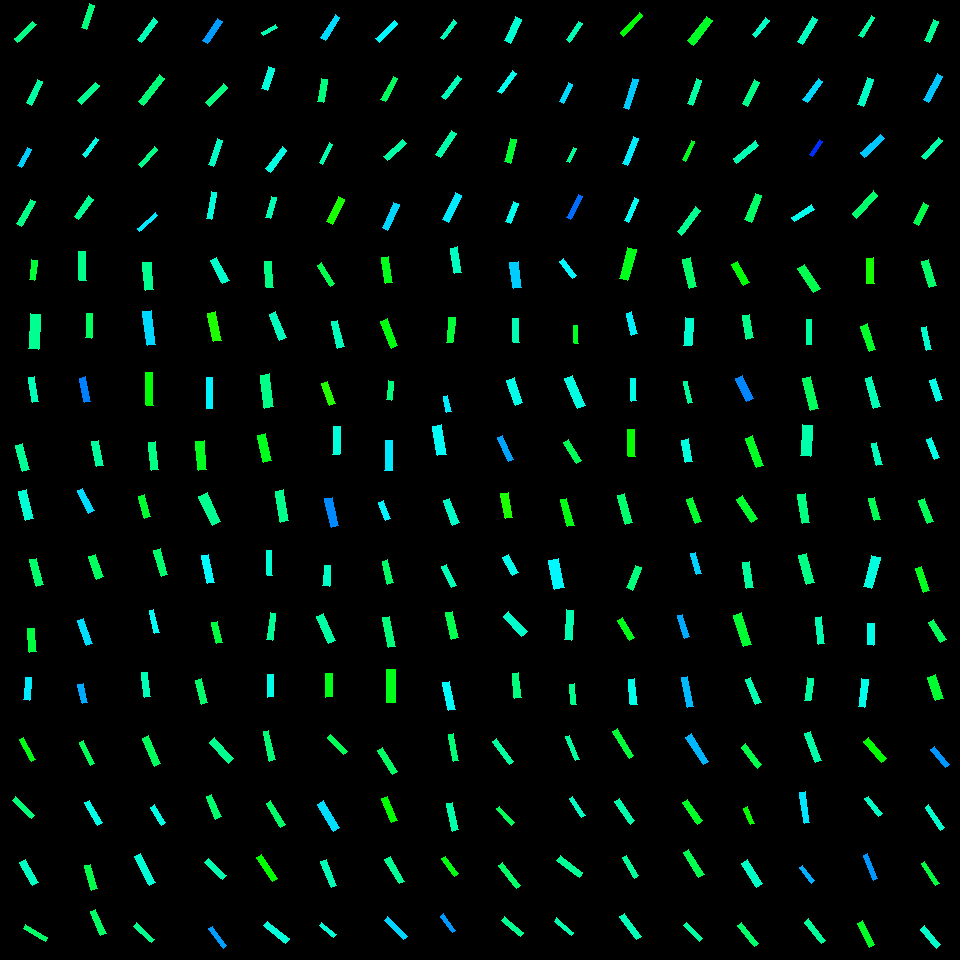

Values plotted in this chart, from the file beside it:
, angleRotated, color, length, logWidthLengthRatio, x, y, centerX, centerY, width, lengthRotatedProjectX, widthRotatedProjectX, lengthRotatedProjectY, widthRotatedProjectY, vertexRightBottom, vertexRightTop, vertexLeftBottom, vertexLeftTop
0, 2.394, 0.42, 25.66, -1.744, 25.12, 31.81, 30, 30, 4.485, -18.81, 3.051, 17.45, -3.288, (17, 42), (14, 38), (36, 24), (32, 21)
1, 1.991, 0.441, 25.84, -1.554, 34.57, 92.29, 30, 90, 5.464, -10.53, 4.99, 23.59, -2.228, (31, 105), (26, 102), (42, 81), (37, 79)
2, 2.089, 0.5305, 20.83, -1.538, 24.37, 157.8, 30, 150, 4.473, -10.32, 3.885, 18.09, -2.217, (21, 167), (17, 165), (31, 149), (27, 147)
3, 2.111, 0.4206, 28.01, -1.588, 26.02, 212.5, 30, 210, 5.724, -14.4, 4.91, 24.03, -2.942, (21, 226), (16, 223), (35, 201), (30, 199)
4, 1.877, 0.4145, 25.66, -1.55, 88.17, 16.58, 90, 30, 5.446, -7.732, 5.193, 24.46, -1.641, (86, 29), (81, 27), (94, 5), (89, 3)
5, 2.347, 0.428, 25.27, -1.506, 88.63, 93.04, 90, 90, 5.605, -17.7, 4, 18.03, -3.925, (81, 104), (77, 100), (99, 85), (95, 82)
6, 2.206, 0.484, 22.11, -1.61, 90.44, 147.4, 90, 150, 4.421, -13.11, 3.56, 17.8, -2.623, (85, 157), (82, 154), (98, 139), (95, 137)
7, 2.192, 0.429, 24.76, -1.551, 83.76, 207.6, 90, 210, 5.249, -14.4, 4.27, 20.14, -3.053, (78, 219), (74, 216), (93, 199), (88, 195)
8, 2.209, 0.4541, 27.17, -1.586, 147.5, 30.33, 150, 30, 5.561, -16.18, 4.468, 21.83, -3.311, (141, 42), (137, 39), (157, 21), (153, 17)
9, 2.227, 0.4115, 34.57, -1.693, 151.5, 90.11, 150, 90, 6.358, -21.1, 5.036, 27.38, -3.881, (143, 105), (138, 101), (164, 78), (159, 74)
10, 2.276, 0.4215, 24.26, -1.762, 148.2, 157, 150, 150, 4.165, -15.73, 3.172, 18.47, -2.7, (141, 167), (138, 164), (157, 149), (154, 146)
11, 2.407, 0.5141, 24.67, -1.855, 147.5, 222, 150, 210, 3.861, -18.31, 2.588, 16.53, -2.866, (139, 231), (137, 228), (157, 215), (155, 212)
12, 2.158, 0.5643, 26.56, -1.524, 212.7, 30.96, 210, 30, 5.787, -14.71, 4.818, 22.12, -3.205, (207, 43), (202, 40), (222, 21), (217, 18)
13, 2.327, 0.4157, 26.74, -1.545, 216.3, 94.77, 210, 90, 5.704, -18.35, 4.148, 19.44, -3.915, (209, 106), (205, 102), (227, 87), (223, 83)
14, 1.926, 0.4617, 27.36, -1.626, 215.3, 152.6, 210, 150, 5.384, -9.509, 5.048, 25.66, -1.871, (213, 166), (208, 164), (222, 140), (217, 138)
15, 1.766, 0.4763, 28.09, -1.689, 211.5, 205.4, 210, 210, 5.19, -5.448, 5.091, 27.56, -1.006, (211, 219), (206, 218), (216, 192), (211, 191)
16, 2.571, 0.4522, 16.45, -1.525, 269.2, 30.05, 270, 30, 3.578, -13.84, 1.933, 8.885, -3.011, (263, 35), (261, 32), (277, 27), (275, 24)
17, 1.878, 0.4761, 23.79, -1.329, 267.6, 78.51, 270, 90, 6.299, -7.202, 6.003, 22.67, -1.907, (267, 90), (261, 88), (274, 68), (268, 66)
18, 2.24, 0.4825, 27.31, -1.48, 276.1, 159.6, 270, 150, 6.216, -16.95, 4.874, 21.41, -3.858, (270, 172), (265, 168), (286, 150), (282, 146)
19, 1.837, 0.4516, 21.84, -1.408, 271.2, 207.4, 270, 210, 5.344, -5.743, 5.156, 21.07, -1.405, (270, 218), (265, 217), (276, 197), (271, 196)
20, 2.135, 0.5226, 27.24, -1.575, 330.2, 27.26, 330, 30, 5.639, -14.56, 4.766, 23.02, -3.015, (325, 40), (320, 37), (339, 17), (335, 14)
21, 1.739, 0.4144, 23.36, -1.351, 322.7, 90.24, 330, 90, 6.049, -3.902, 5.964, 23.03, -1.01, (323, 102), (317, 101), (327, 79), (321, 78)
22, 2.049, 0.4476, 22.61, -1.767, 326, 153.8, 330, 150, 3.863, -10.4, 3.43, 20.08, -1.777, (322, 164), (319, 162), (332, 144), (329, 142)
23, 2.033, 0.3182, 27.52, -1.479, 335.5, 210.5, 330, 210, 6.27, -12.28, 5.611, 24.62, -2.799, (332, 224), (326, 221), (344, 199), (338, 196)
24, 2.345, 0.5023, 26.5, -1.647, 386.8, 31.26, 390, 30, 5.102, -18.53, 3.647, 18.94, -3.568, (379, 42), (375, 38), (397, 23), (394, 20)
25, 2.068, 0.3941, 26.24, -1.652, 389.4, 89.18, 390, 90, 5.028, -12.53, 4.418, 23.06, -2.4, (385, 101), (380, 99), (397, 78), (393, 76)
26, 2.411, 0.4408, 25.37, -1.511, 395.1, 150.3, 390, 150, 5.596, -18.9, 3.734, 16.93, -4.168, (387, 160), (383, 156), (406, 143), (402, 139)
27, 1.99, 0.5262, 27.79, -1.572, 390.7, 216.4, 390, 210, 5.769, -11.31, 5.27, 25.39, -2.347, (387, 230), (382, 227), (399, 204), (393, 202)
28, 2.213, 0.456, 22.22, -1.737, 448.4, 29.74, 450, 30, 3.913, -13.31, 3.133, 17.79, -2.345, (443, 39), (440, 37), (456, 22), (453, 19)
29, 2.235, 0.4562, 26.18, -1.655, 451.1, 87.29, 450, 90, 5.002, -16.13, 3.939, 20.62, -3.082, (445, 99), (441, 96), (461, 78), (457, 75)
30, 2.151, 0.4455, 28.05, -1.541, 445.9, 143.9, 450, 150, 6.007, -15.39, 5.022, 23.45, -3.295, (440, 157), (435, 154), (456, 133), (451, 130)
31, 2.033, 0.5125, 30.67, -1.535, 451.9, 207.6, 450, 210, 6.61, -13.68, 5.916, 27.45, -2.948, (448, 222), (442, 219), (461, 195), (455, 192)
32, 1.981, 0.4714, 26.44, -1.445, 513, 29.98, 510, 30, 6.231, -10.53, 5.716, 24.25, -2.482, (510, 43), (504, 40), (521, 19), (515, 16)
33, 2.225, 0.4889, 25.76, -1.669, 507.1, 82.3, 510, 90, 4.853, -15.67, 3.852, 20.44, -2.952, (501, 93), (497, 91), (516, 73), (512, 70)
34, 1.793, 0.3667, 24.22, -1.395, 510.5, 150.7, 510, 150, 6, -5.342, 5.852, 23.62, -1.324, (510, 163), (504, 161), (516, 139), (510, 138)
35, 1.94, 0.4912, 21.1, -1.399, 512, 212.5, 510, 210, 5.208, -7.609, 4.857, 19.68, -1.878, (510, 223), (505, 221), (518, 203), (513, 201)
36, 2.164, 0.4518, 22.43, -1.665, 574.4, 31.69, 570, 30, 4.244, -12.53, 3.52, 18.6, -2.371, (569, 42), (566, 39), (582, 23), (578, 21)
37, 2.015, 0.524, 20.81, -1.656, 566.1, 92.94, 570, 90, 3.971, -8.946, 3.585, 18.79, -1.707, (563, 103), (559, 101), (572, 84), (568, 82)
38, 2.061, 0.4335, 15.49, -1.519, 571.8, 155, 570, 150, 3.393, -7.3, 2.993, 13.66, -1.599, (569, 162), (566, 161), (576, 148), (573, 147)
39, 2.048, 0.5951, 25.55, -1.771, 574.3, 207, 570, 210, 4.35, -11.73, 3.864, 22.7, -1.998, (570, 219), (566, 217), (582, 196), (578, 194)
40, 2.313, 0.3358, 28.23, -1.706, 631.5, 24.14, 630, 30, 5.123, -19.08, 3.775, 20.8, -3.464, (623, 36), (620, 32), (642, 15), (639, 12)
41, 1.889, 0.5338, 31.41, -1.696, 630.7, 93.87, 630, 90, 5.76, -9.815, 5.472, 29.84, -1.799, (628, 109), (623, 107), (638, 79), (632, 78)
42, 1.957, 0.5111, 29.97, -1.779, 630.6, 151, 630, 150, 5.058, -11.29, 4.686, 27.76, -1.906, (627, 165), (622, 163), (638, 138), (633, 136)
43, 2.023, 0.4933, 24.94, -1.748, 631.5, 210.1, 630, 210, 4.341, -10.89, 3.905, 22.44, -1.896, (628, 222), (624, 220), (638, 199), (634, 197)
44, 2.228, 0.3587, 30.95, -1.438, 699.7, 30.8, 690, 30, 7.346, -18.9, 5.817, 24.51, -4.486, (693, 45), (687, 40), (712, 20), (706, 16)
45, 1.917, 0.4409, 26.47, -1.612, 695, 92.29, 690, 90, 5.282, -8.986, 4.968, 24.9, -1.793, (692, 105), (687, 103), (701, 80), (696, 78)
46, 1.999, 0.3535, 21.59, -1.766, 688.6, 150.8, 690, 150, 3.693, -8.957, 3.36, 19.64, -1.532, (685, 161), (682, 159), (694, 141), (691, 140)
47, 2.218, 0.4278, 31.13, -1.663, 688.9, 220.9, 690, 210, 5.903, -18.77, 4.709, 24.84, -3.558, (681, 235), (677, 231), (700, 210), (695, 206)
48, 2.24, 0.4649, 21.32, -1.523, 760.7, 27.55, 750, 30, 4.647, -13.22, 3.645, 16.72, -2.882, (755, 37), (752, 34), (769, 20), (765, 17)
49, 2.023, 0.4228, 26.5, -1.621, 751.1, 93.04, 750, 90, 5.237, -11.59, 4.709, 23.83, -2.29, (747, 106), (742, 103), (759, 82), (754, 79)
50, 2.461, 0.4515, 28.34, -1.558, 746, 151.9, 750, 150, 5.964, -22.03, 3.752, 17.83, -4.636, (736, 163), (733, 158), (758, 145), (755, 140)
51, 1.937, 0.3987, 28.78, -1.479, 753.2, 207.6, 750, 210, 6.557, -10.3, 6.123, 26.87, -2.347, (751, 222), (744, 219), (761, 195), (755, 193)
52, 2.107, 0.459, 29.6, -1.666, 807.5, 30.63, 810, 30, 5.594, -15.11, 4.81, 25.45, -2.856, (802, 44), (797, 41), (817, 19), (812, 16)
53, 2.199, 0.5258, 25.96, -1.512, 812.9, 90.28, 810, 90, 5.723, -15.26, 4.629, 21, -3.365, (807, 102), (802, 99), (822, 81), (818, 78)
54, 2.181, 0.6363, 17.89, -1.658, 815.9, 147.9, 810, 150, 3.408, -10.25, 2.793, 14.66, -1.953, (812, 156), (809, 154), (822, 141), (819, 139)
55, 2.568, 0.49, 23.44, -1.511, 803, 213.3, 810, 210, 5.174, -19.69, 2.807, 12.72, -4.346, (794, 221), (791, 217), (814, 209), (811, 204)
56, 2.14, 0.4389, 23.58, -1.799, 866.7, 26.74, 870, 30, 3.902, -12.71, 3.287, 19.86, -2.103, (862, 37), (858, 35), (874, 17), (871, 15)
57, 1.935, 0.4631, 28.55, -1.4, 865.4, 92.05, 870, 90, 7.042, -10.18, 6.579, 26.67, -2.511, (863, 106), (857, 104), (873, 79), (867, 77)
58, 2.394, 0.5363, 27.26, -1.507, 872.5, 145.7, 870, 150, 6.042, -20, 4.106, 18.53, -4.432, (864, 157), (860, 152), (884, 138), (880, 134)
59, 2.316, 0.4031, 31.23, -1.576, 865, 204.6, 870, 210, 6.458, -21.17, 4.747, 22.95, -4.378, (856, 218), (852, 213), (877, 195), (873, 190)
... 196 more rows
